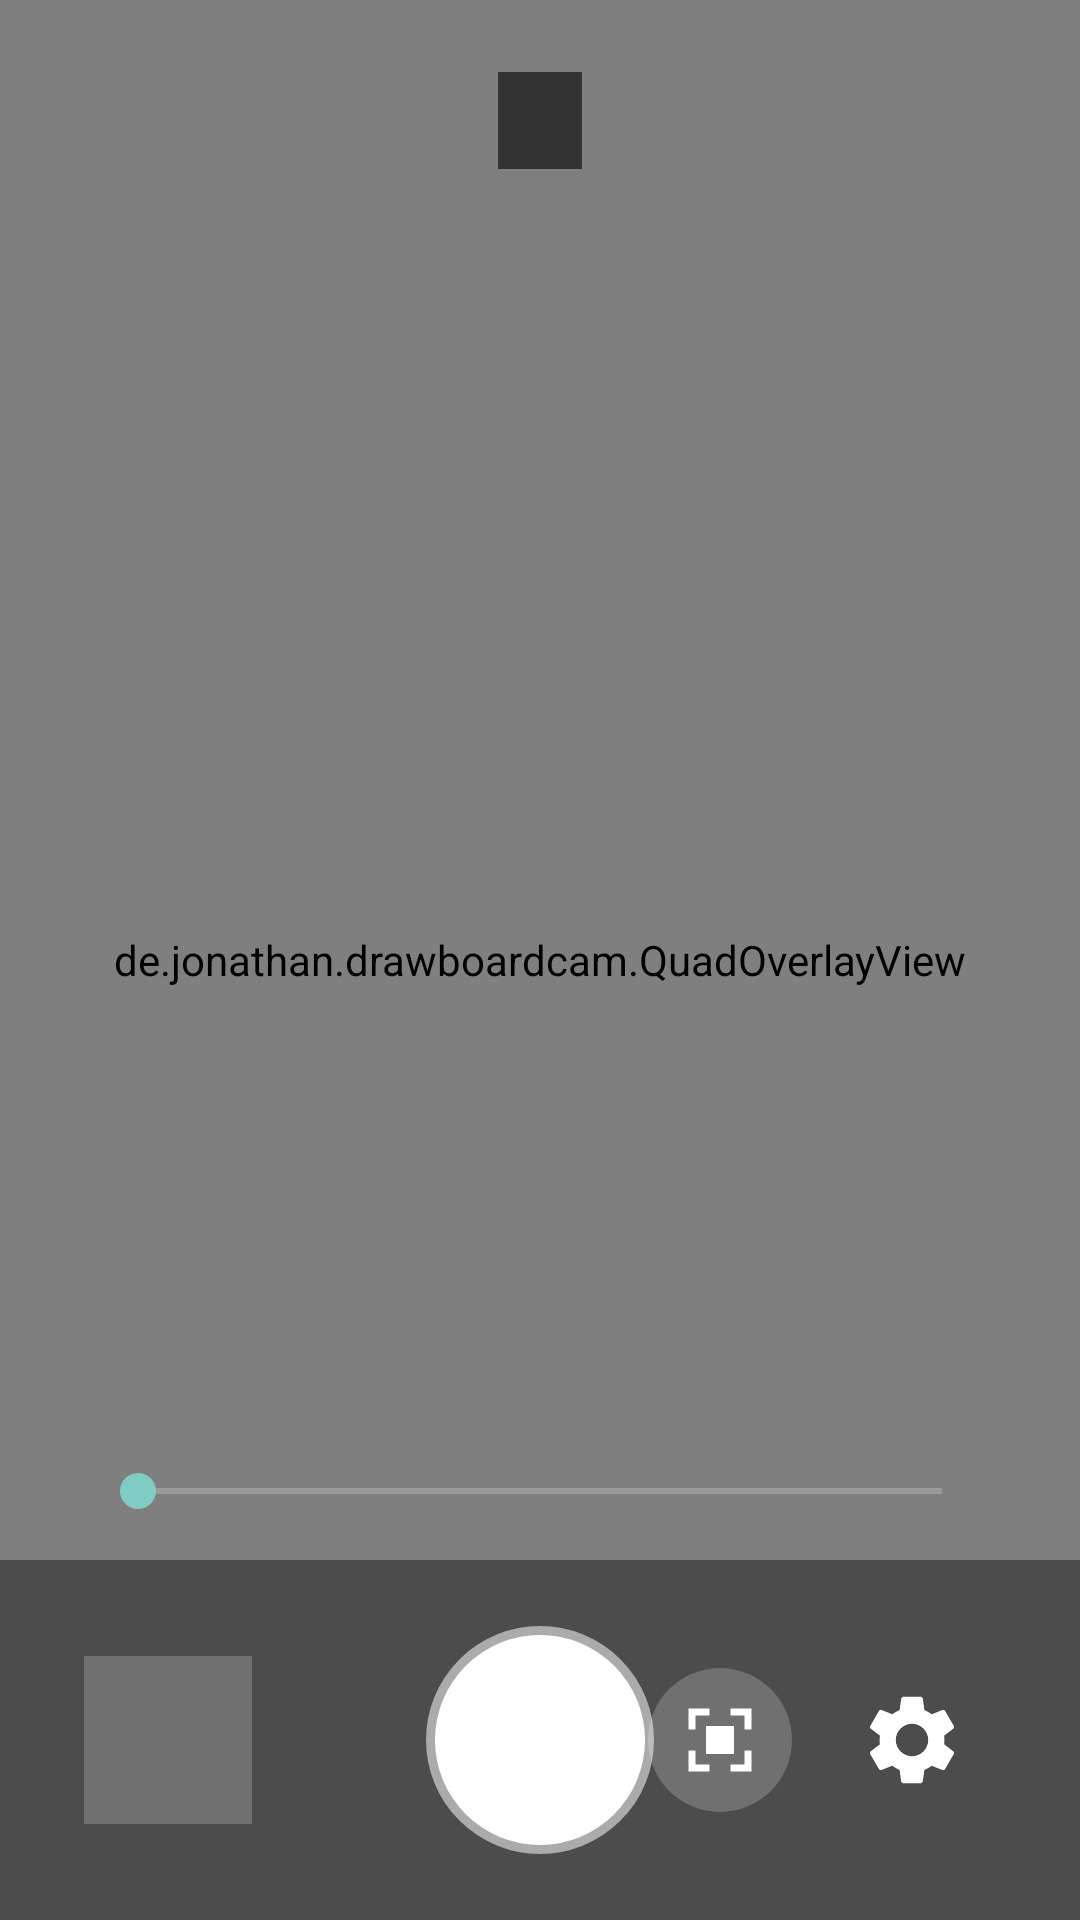

This screen was rendered from an Android layout file. Write that file and the resources it references.
<!-- AndroidManifest.xml: activity theme Theme.DrawboardCam.Camera -->
<!-- res/layout/activity_main.xml -->
<?xml version="1.0" encoding="utf-8"?>
<FrameLayout xmlns:android="http://schemas.android.com/apk/res/android"
    android:layout_width="match_parent"
    android:layout_height="match_parent"
    android:background="@android:color/black">

    <androidx.camera.view.PreviewView
        android:id="@+id/preview"
        android:layout_width="match_parent"
        android:layout_height="match_parent" />

    
    <de.jonathan.drawboardcam.QuadOverlayView
        android:id="@+id/quadOverlay"
        android:layout_width="match_parent"
        android:layout_height="match_parent" />

    <TextView
        android:id="@+id/status"
        android:layout_width="wrap_content"
        android:layout_height="wrap_content"
        android:layout_gravity="top|center_horizontal"
        android:layout_marginTop="24dp"
        android:background="#99000000"
        android:paddingStart="14dp"
        android:paddingTop="6dp"
        android:paddingEnd="14dp"
        android:paddingBottom="6dp"
        android:textColor="#FFFFFF"
        android:textSize="15sp" />

    
    <LinearLayout
        android:id="@+id/zoomPanel"
        android:layout_width="match_parent"
        android:layout_height="wrap_content"
        android:layout_gravity="bottom"
        android:layout_marginBottom="124dp"
        android:gravity="center_horizontal"
        android:orientation="vertical">

        <LinearLayout
            android:id="@+id/zoomChips"
            android:layout_width="wrap_content"
            android:layout_height="wrap_content"
            android:orientation="horizontal" />

        <SeekBar
            android:id="@+id/zoomBar"
            android:layout_width="300dp"
            android:layout_height="wrap_content"
            android:layout_marginTop="6dp"
            android:max="1000"
            android:paddingTop="10dp"
            android:paddingBottom="10dp" />
    </LinearLayout>

    <FrameLayout
        android:layout_width="match_parent"
        android:layout_height="120dp"
        android:layout_gravity="bottom"
        android:background="#66000000">

        <ImageView
            android:id="@+id/thumb"
            android:layout_width="56dp"
            android:layout_height="56dp"
            android:layout_gravity="start|center_vertical"
            android:layout_marginStart="28dp"
            android:background="#33FFFFFF"
            android:contentDescription="@string/photos"
            android:scaleType="centerCrop" />

        <ImageButton
            android:id="@+id/shutter"
            android:layout_width="76dp"
            android:layout_height="76dp"
            android:layout_gravity="center"
            android:background="@drawable/shutter"
            android:contentDescription="Foto aufnehmen" />

        <ImageButton
            android:id="@+id/scanToggle"
            android:layout_width="48dp"
            android:layout_height="48dp"
            android:layout_gravity="end|center_vertical"
            android:layout_marginEnd="96dp"
            android:background="@drawable/scan_toggle_bg"
            android:contentDescription="Tafel-/Folien-Scan an/aus"
            android:scaleType="center"
            android:src="@drawable/ic_scan" />

        <ImageButton
            android:id="@+id/settings"
            android:layout_width="56dp"
            android:layout_height="56dp"
            android:layout_gravity="end|center_vertical"
            android:layout_marginEnd="28dp"
            android:background="@android:color/transparent"
            android:contentDescription="@string/settings"
            android:scaleType="center"
            android:src="@drawable/ic_gear" />
    </FrameLayout>

    
    <FrameLayout
        android:id="@+id/review"
        android:layout_width="match_parent"
        android:layout_height="match_parent"
        android:background="#FF000000"
        android:clickable="true"
        android:focusable="true"
        android:visibility="gone">

        <de.jonathan.drawboardcam.CropView
            android:id="@+id/cropView"
            android:layout_width="match_parent"
            android:layout_height="match_parent"
            android:layout_marginTop="64dp"
            android:layout_marginBottom="88dp" />

        <TextView
            android:id="@+id/reviewHint"
            android:layout_width="match_parent"
            android:layout_height="wrap_content"
            android:layout_gravity="top"
            android:layout_marginTop="20dp"
            android:gravity="center"
            android:paddingStart="16dp"
            android:paddingEnd="16dp"
            android:textColor="#FFFFFF"
            android:textSize="15sp" />

        <LinearLayout
            android:layout_width="match_parent"
            android:layout_height="88dp"
            android:layout_gravity="bottom"
            android:gravity="center"
            android:orientation="horizontal">

            <Button
                android:id="@+id/reviewCancel"
                android:layout_width="wrap_content"
                android:layout_height="wrap_content"
                android:layout_marginEnd="24dp"
                android:backgroundTint="#424242"
                android:text="Nicht senden"
                android:textAllCaps="false"
                android:textColor="#FFFFFF" />

            <Button
                android:id="@+id/reviewSend"
                android:layout_width="wrap_content"
                android:layout_height="wrap_content"
                android:backgroundTint="#1E88E5"
                android:text="Jetzt senden"
                android:textAllCaps="false"
                android:textColor="#FFFFFF" />
        </LinearLayout>
    </FrameLayout>
</FrameLayout>
<!-- resources referenced by this layout -->
<resources>
  <!-- drawable ic_gear (drawable) -->
  <?xml version="1.0" encoding="utf-8"?>
  <vector xmlns:android="http://schemas.android.com/apk/res/android"
      android:width="36dp"
      android:height="36dp"
      android:viewportWidth="24"
      android:viewportHeight="24">
      <path
          android:fillColor="#FFFFFF"
          android:pathData="M19.14,12.94c0.04,-0.3 0.06,-0.61 0.06,-0.94c0,-0.32 -0.02,-0.64 -0.07,-0.94l2.03,-1.58c0.18,-0.14 0.23,-0.41 0.12,-0.61l-1.92,-3.32c-0.12,-0.22 -0.37,-0.29 -0.59,-0.22l-2.39,0.96c-0.5,-0.38 -1.03,-0.7 -1.62,-0.94L14.4,2.81c-0.04,-0.24 -0.24,-0.41 -0.48,-0.41h-3.84c-0.24,0 -0.43,0.17 -0.47,0.41L9.25,5.35C8.66,5.59 8.12,5.92 7.63,6.29L5.24,5.33c-0.22,-0.08 -0.47,0 -0.59,0.22L2.74,8.87C2.62,9.08 2.66,9.34 2.86,9.48l2.03,1.58C4.84,11.36 4.8,11.69 4.8,12s0.02,0.64 0.07,0.94l-2.03,1.58c-0.18,0.14 -0.23,0.41 -0.12,0.61l1.92,3.32c0.12,0.22 0.37,0.29 0.59,0.22l2.39,-0.96c0.5,0.38 1.03,0.7 1.62,0.94l0.36,2.54c0.05,0.24 0.24,0.41 0.48,0.41h3.84c0.24,0 0.44,-0.17 0.47,-0.41l0.36,-2.54c0.59,-0.24 1.13,-0.56 1.62,-0.94l2.39,0.96c0.22,0.08 0.47,0 0.59,-0.22l1.92,-3.32c0.12,-0.22 0.07,-0.47 -0.12,-0.61L19.14,12.94zM12,15.6c-1.98,0 -3.6,-1.62 -3.6,-3.6s1.62,-3.6 3.6,-3.6s3.6,1.62 3.6,3.6S13.98,15.6 12,15.6z" />
  </vector>
  <!-- drawable ic_scan (drawable) -->
  <?xml version="1.0" encoding="utf-8"?>
  <vector xmlns:android="http://schemas.android.com/apk/res/android"
      android:width="28dp"
      android:height="28dp"
      android:viewportWidth="24"
      android:viewportHeight="24">
      
      <path
          android:fillColor="#FFFFFF"
          android:pathData="M3,3h6v2H5v4H3V3zM15,3h6v6h-2V5h-4V3zM3,15h2v4h4v2H3v-6zM19,15h2v6h-6v-2h4v-4zM8,8h8v8H8z" />
  </vector>
  <!-- drawable scan_toggle_bg (drawable) -->
  <?xml version="1.0" encoding="utf-8"?>
  <selector xmlns:android="http://schemas.android.com/apk/res/android">
      <item android:state_activated="true">
          <shape android:shape="oval">
              <solid android:color="#1E88E5" />
              <stroke android:width="2dp" android:color="#FFFFFF" />
          </shape>
      </item>
      <item>
          <shape android:shape="oval">
              <solid android:color="#33FFFFFF" />
          </shape>
      </item>
  </selector>
  <!-- drawable shutter (drawable) -->
  <?xml version="1.0" encoding="utf-8"?>
  <selector xmlns:android="http://schemas.android.com/apk/res/android">
      <item android:state_pressed="true">
          <shape android:shape="oval">
              <solid android:color="#BBBBBB" />
              <stroke android:width="6dp" android:color="#FFFFFF" />
          </shape>
      </item>
      <item>
          <shape android:shape="oval">
              <solid android:color="#FFFFFF" />
              <stroke android:width="6dp" android:color="#88FFFFFF" />
          </shape>
      </item>
  </selector>
  <string name="photos">Fotos in der App</string>
  <string name="settings">Einstellungen</string>
  <style name="Theme.DrawboardCam.Camera" parent="Theme.AppCompat.NoActionBar">
          <item name="android:windowBackground">@android:color/black</item>
          <item name="android:statusBarColor">@android:color/black</item>
          <item name="android:navigationBarColor">@android:color/black</item>
      </style>
</resources>
